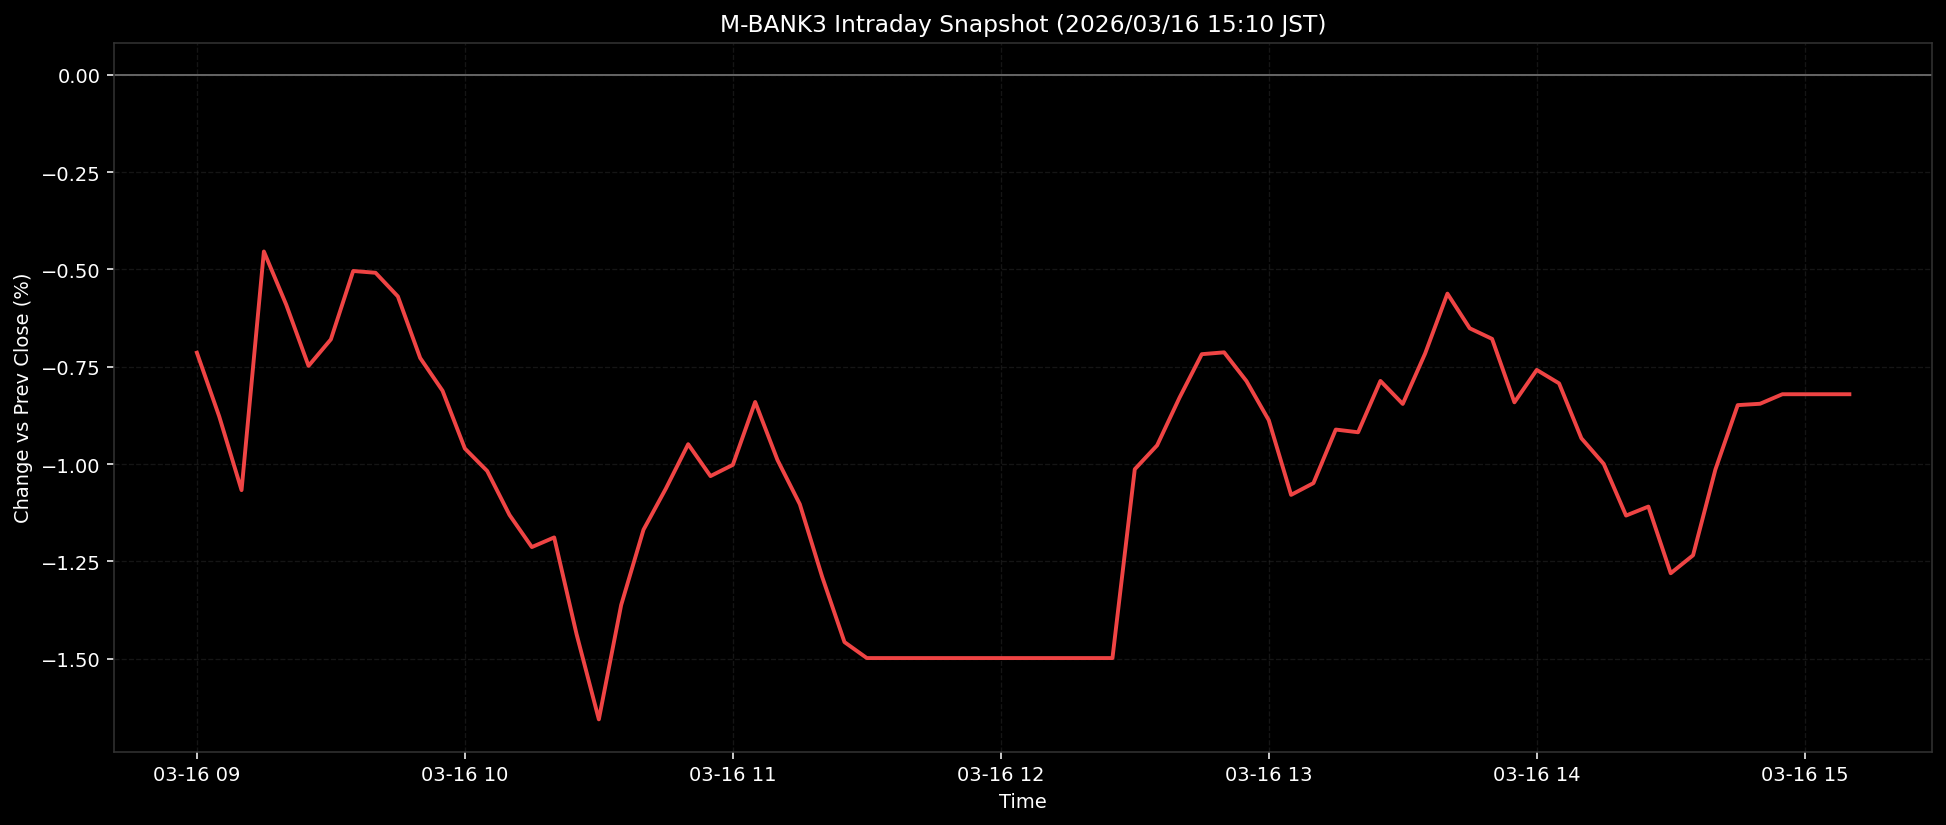

The table this chart was drawn from, first rows:
ts, pct
2026-03-16T09:00:00+0900, -0.7139
2026-03-16T09:05:00+0900, -0.8777
2026-03-16T09:10:00+0900, -1.067
2026-03-16T09:15:00+0900, -0.4538
2026-03-16T09:20:00+0900, -0.5905
2026-03-16T09:25:00+0900, -0.7478
2026-03-16T09:30:00+0900, -0.6796
2026-03-16T09:35:00+0900, -0.5039
2026-03-16T09:40:00+0900, -0.5085
2026-03-16T09:45:00+0900, -0.5692
2026-03-16T09:50:00+0900, -0.7275
2026-03-16T09:55:00+0900, -0.8116
2026-03-16T10:00:00+0900, -0.9601
2026-03-16T10:05:00+0900, -1.018
2026-03-16T10:10:00+0900, -1.131
2026-03-16T10:15:00+0900, -1.213
2026-03-16T10:20:00+0900, -1.189
2026-03-16T10:25:00+0900, -1.437
2026-03-16T10:30:00+0900, -1.656
2026-03-16T10:35:00+0900, -1.362
2026-03-16T10:40:00+0900, -1.169
2026-03-16T10:45:00+0900, -1.063
2026-03-16T10:50:00+0900, -0.949
2026-03-16T10:55:00+0900, -1.031
2026-03-16T11:00:00+0900, -1.002
2026-03-16T11:05:00+0900, -0.8405
2026-03-16T11:10:00+0900, -0.9896
2026-03-16T11:15:00+0900, -1.103
2026-03-16T11:20:00+0900, -1.29
2026-03-16T11:25:00+0900, -1.458
2026-03-16T11:30:00+0900, -1.499
2026-03-16T11:35:00+0900, -1.499
2026-03-16T11:40:00+0900, -1.499
2026-03-16T11:45:00+0900, -1.499
2026-03-16T11:50:00+0900, -1.499
2026-03-16T11:55:00+0900, -1.499
2026-03-16T12:00:00+0900, -1.499
2026-03-16T12:05:00+0900, -1.499
2026-03-16T12:10:00+0900, -1.499
2026-03-16T12:15:00+0900, -1.499
2026-03-16T12:20:00+0900, -1.499
2026-03-16T12:25:00+0900, -1.499
2026-03-16T12:30:00+0900, -1.013
2026-03-16T12:35:00+0900, -0.9519
2026-03-16T12:40:00+0900, -0.8298
2026-03-16T12:45:00+0900, -0.7177
2026-03-16T12:50:00+0900, -0.713
2026-03-16T12:55:00+0900, -0.7868
2026-03-16T13:00:00+0900, -0.8874
2026-03-16T13:05:00+0900, -1.079
2026-03-16T13:10:00+0900, -1.049
2026-03-16T13:15:00+0900, -0.9114
2026-03-16T13:20:00+0900, -0.9184
2026-03-16T13:25:00+0900, -0.7864
2026-03-16T13:30:00+0900, -0.8455
2026-03-16T13:35:00+0900, -0.7163
2026-03-16T13:40:00+0900, -0.5621
2026-03-16T13:45:00+0900, -0.6512
2026-03-16T13:50:00+0900, -0.6784
2026-03-16T13:55:00+0900, -0.8414
... 15 more rows
